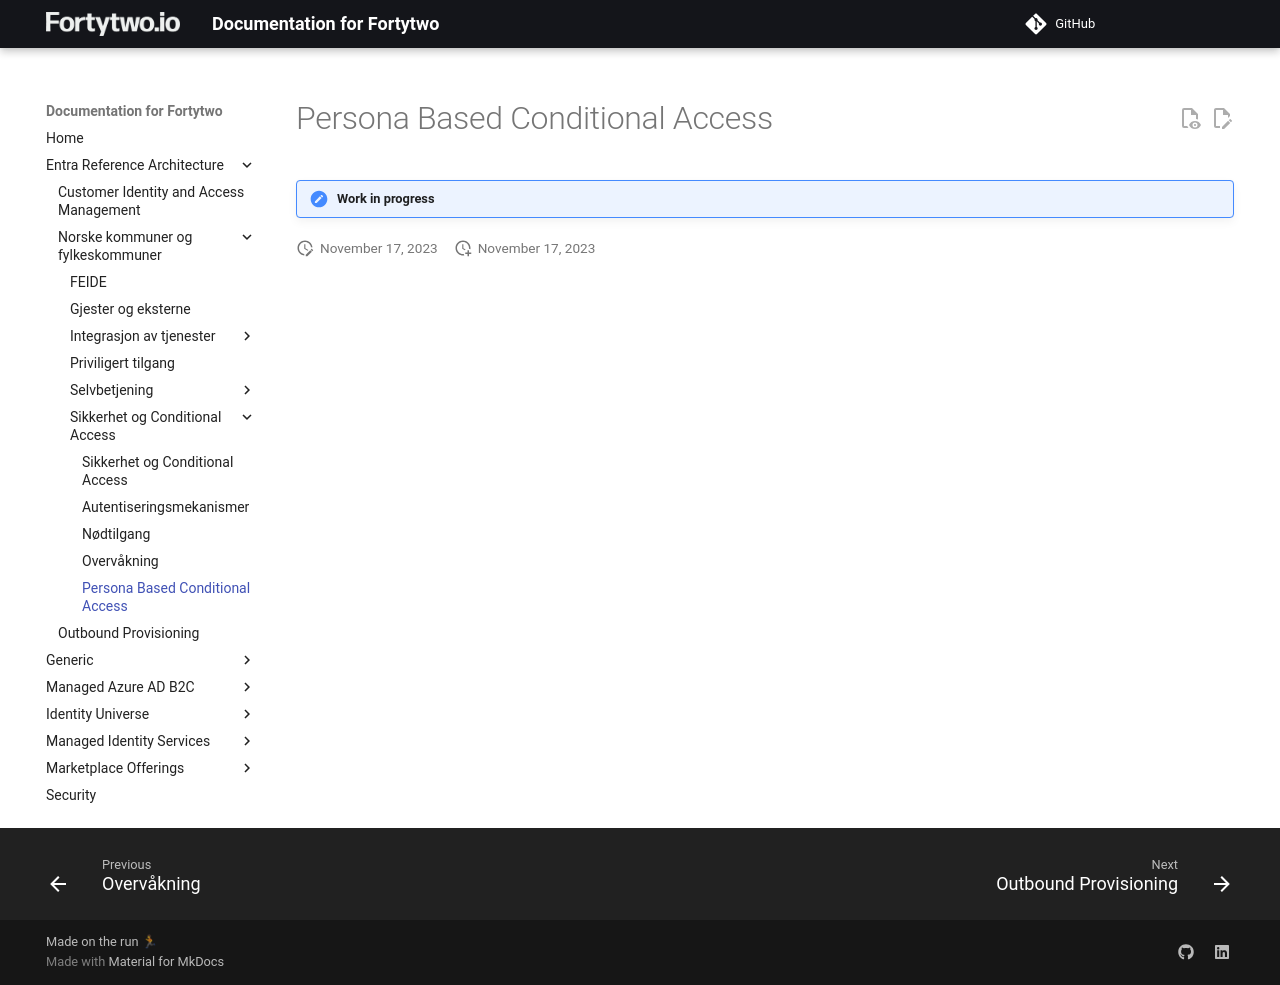

repository: fortytwoservices/public-docs.fortytwo.io · page: Entra Reference Architecture/Norske kommuner og fylkeskommuner/Sikkerhet og Conditional Access/05-Persona Based Conditional Access/index.html · generator: mkdocs

# Persona Based Conditional Access

!!! note "Work in progress"
